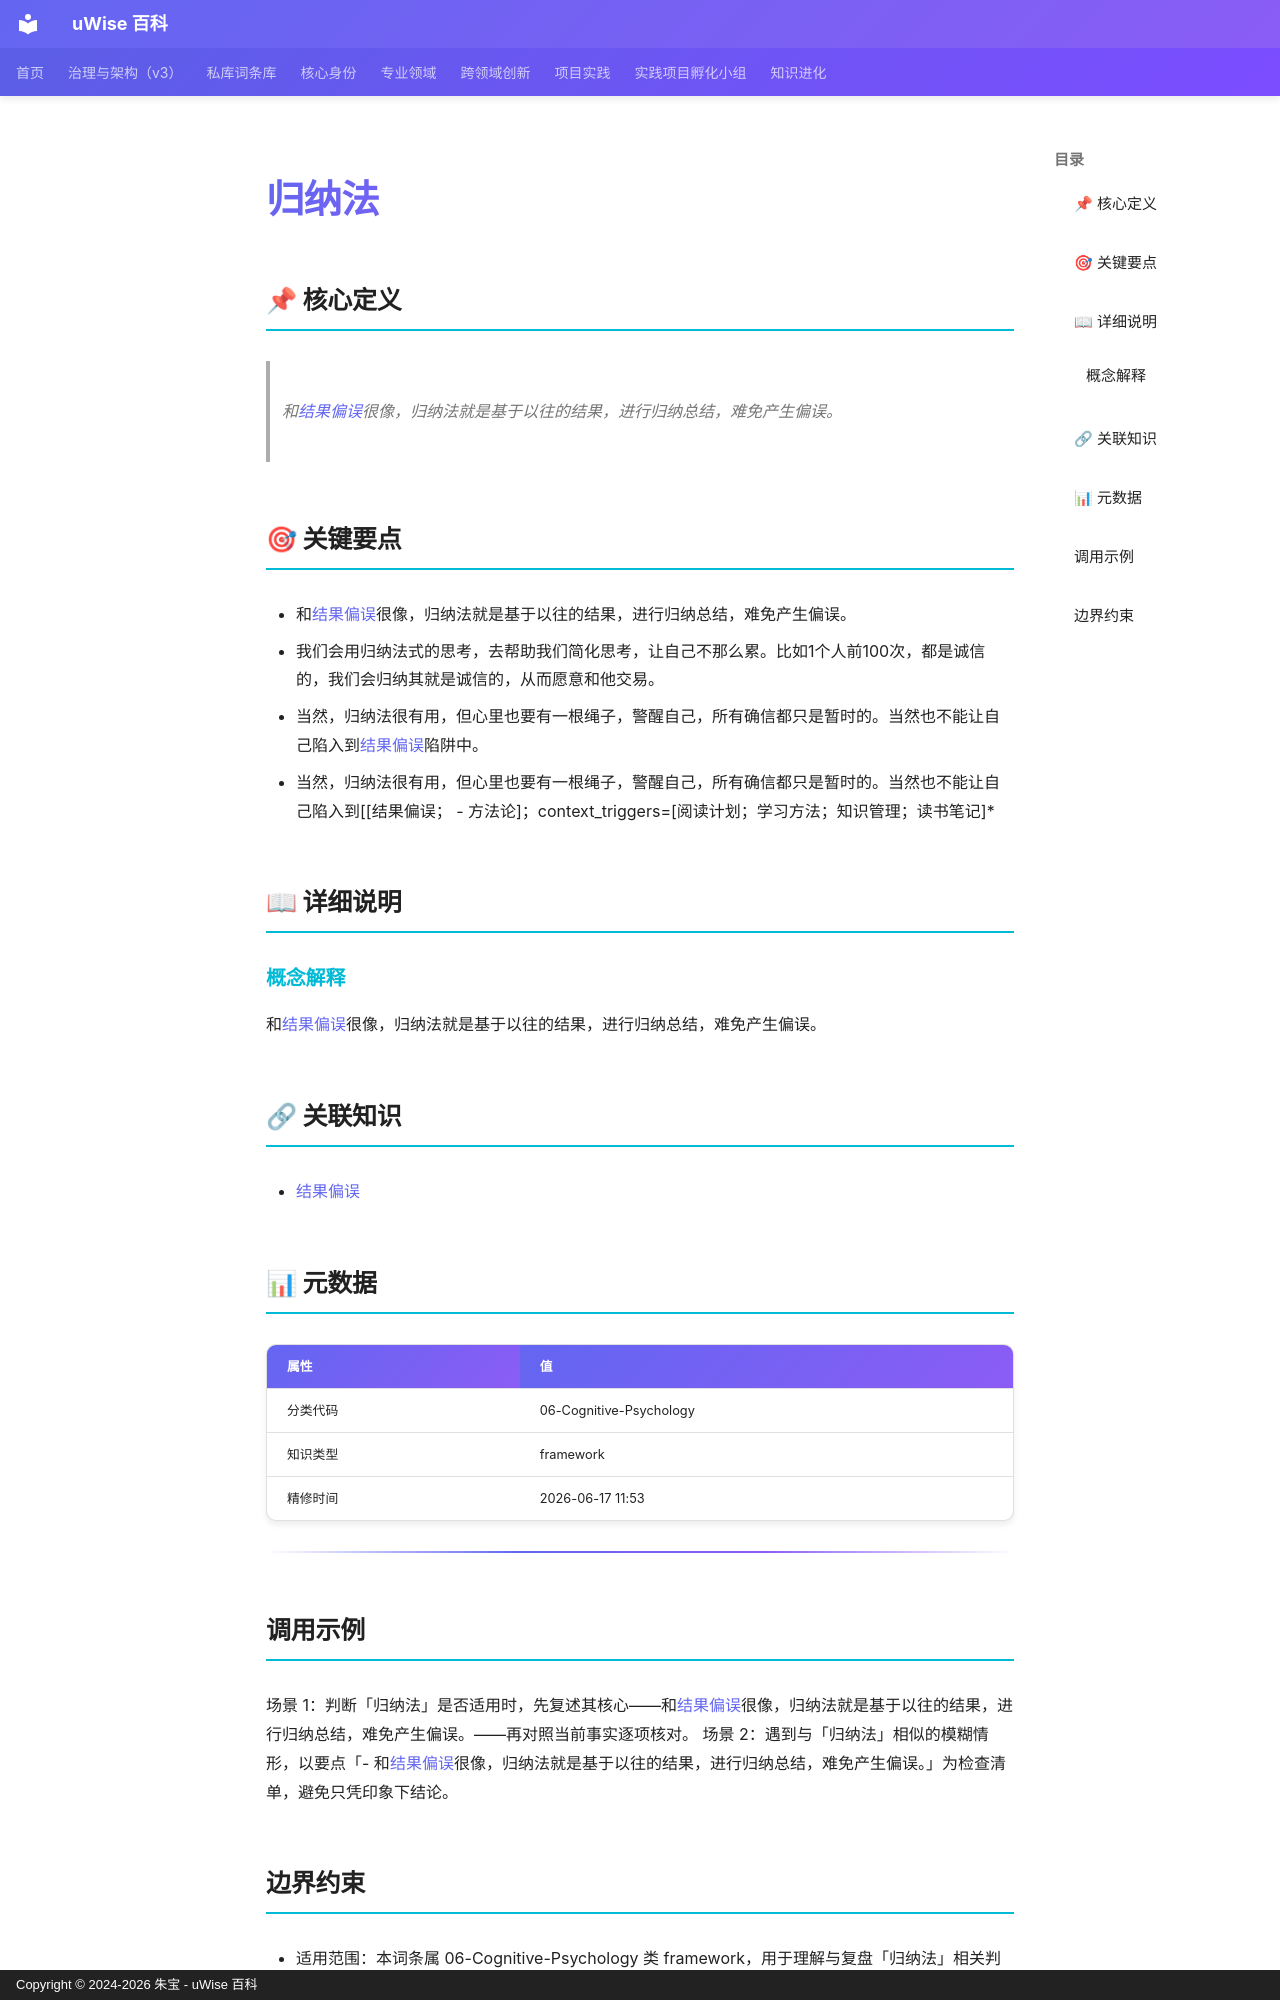

repository: zhubao315/uWise · page: vault-encyclopedia/md-1952ff7a/index.html · generator: mkdocs · copyright: Copyright © 2024-2026 朱宝 - uWise 百科

---
title: "归纳法"
description: "和结果偏误(../md-479b1d65/)很像，归纳法就是基于以往的结果，进行归纳总结，难免产生偏误。"
---

# 归纳法

## 📌 核心定义

> 和[结果偏误](../md-479b1d65/)很像，归纳法就是基于以往的结果，进行归纳总结，难免产生偏误。

## 🎯 关键要点

- 和[结果偏误](../md-479b1d65/)很像，归纳法就是基于以往的结果，进行归纳总结，难免产生偏误。
- 我们会用归纳法式的思考，去帮助我们简化思考，让自己不那么累。比如1个人前100次，都是诚信的，我们会归纳其就是诚信的，从而愿意和他交易。
- 当然，归纳法很有用，但心里也要有一根绳子，警醒自己，所有确信都只是暂时的。当然也不能让自己陷入到[结果偏误](../md-479b1d65/)陷阱中。
- 当然，归纳法很有用，但心里也要有一根绳子，警醒自己，所有确信都只是暂时的。当然也不能让自己陷入到[[结果偏误；  - 方法论]；context_triggers=[阅读计划；学习方法；知识管理；读书笔记]*

## 📖 详细说明

### 概念解释
和[结果偏误](../md-479b1d65/)很像，归纳法就是基于以往的结果，进行归纳总结，难免产生偏误。


## 🔗 关联知识

- [结果偏误](../md-479b1d65/)

## 📊 元数据

| 属性 | 值 |
|------|-----|
| 分类代码 | 06-Cognitive-Psychology |
| 知识类型 | framework |
| 精修时间 | 2026-06-17 11:53 |

---

## 调用示例

场景 1：判断「归纳法」是否适用时，先复述其核心——和[结果偏误](../md-479b1d65/)很像，归纳法就是基于以往的结果，进行归纳总结，难免产生偏误。——再对照当前事实逐项核对。
场景 2：遇到与「归纳法」相似的模糊情形，以要点「- 和[结果偏误](../md-479b1d65/)很像，归纳法就是基于以往的结果，进行归纳总结，难免产生偏误。」为检查清单，避免只凭印象下结论。
